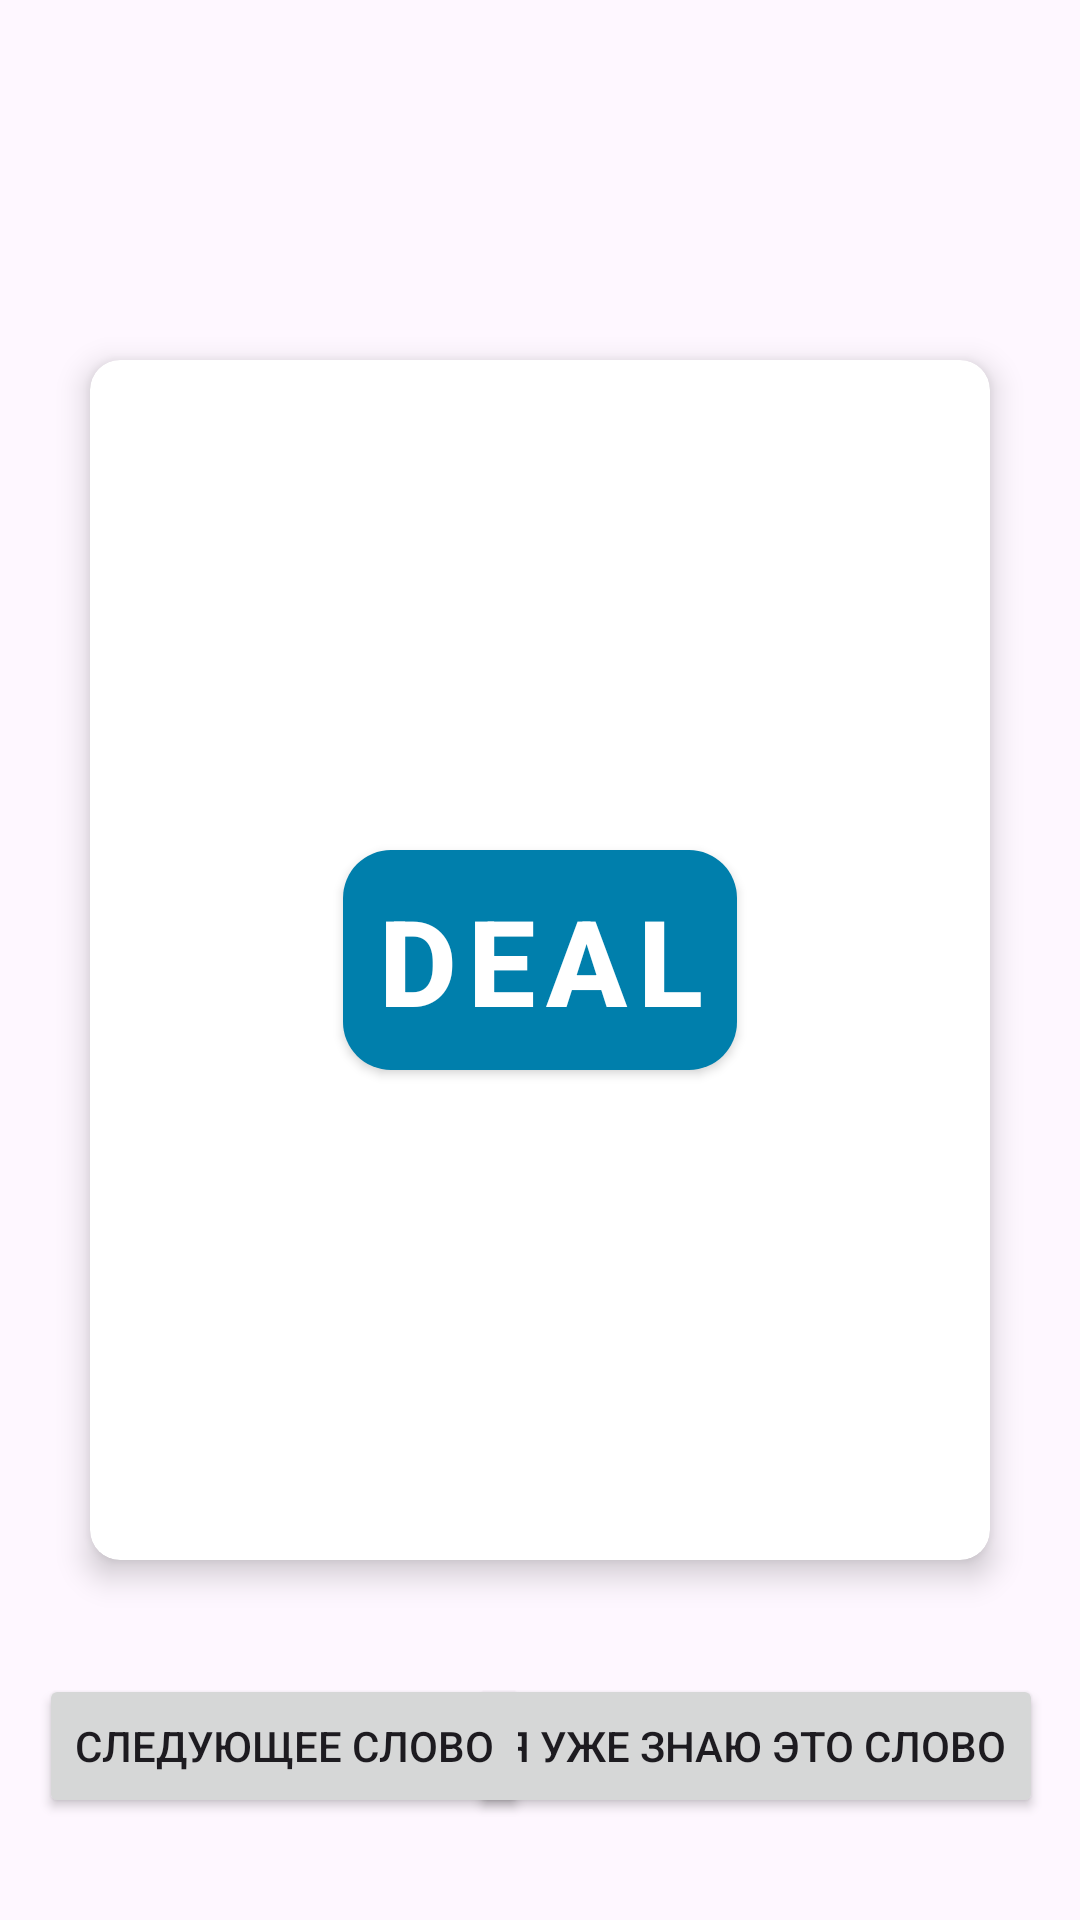

Reconstruct the res/layout file that produces this screen, plus the resources it refers to.
<!-- AndroidManifest.xml: application theme Theme.ForWord -->
<!-- res/layout/activity_learning.xml -->
<?xml version="1.0" encoding="utf-8"?>
<androidx.constraintlayout.widget.ConstraintLayout xmlns:android="http://schemas.android.com/apk/res/android"
    xmlns:app="http://schemas.android.com/apk/res-auto"
    xmlns:tools="http://schemas.android.com/tools"
    android:layout_width="match_parent"
    android:layout_height="match_parent"
    tools:context=".MainActivity">

    
    <androidx.cardview.widget.CardView
        android:id="@+id/cardView"
        android:layout_width="300dp"
        android:layout_height="400dp"
        android:layout_centerInParent="true"
        app:cardCornerRadius="10dp"
        app:cardElevation="6dp"
        app:layout_constraintBottom_toBottomOf="parent"
        app:layout_constraintEnd_toEndOf="parent"
        app:layout_constraintStart_toStartOf="parent"
        app:layout_constraintTop_toTopOf="parent">

        <RelativeLayout
            android:layout_width="match_parent"
            android:layout_height="match_parent">

            
            <TextView

                android:id="@+id/wordText"
                style="@style/BlueButtonStyle"
                android:layout_width="wrap_content"
                android:layout_height="wrap_content"
                android:layout_centerInParent="true"
                android:background="@drawable/blue_button_background"
                android:gravity="center"
                android:text="deal"
                android:textColor="@android:color/white"
                android:textSize="40sp" />

            
            <TextView
                android:id="@+id/translationText"
                android:background="@drawable/blue_button_background"
                style="@style/BlueButtonStyle"
                android:layout_width="wrap_content"
                android:layout_height="wrap_content"
                android:layout_centerInParent="true"
                android:gravity="center"
                android:text="сделка"
                android:textColor="@android:color/white"
                android:textSize="30sp"
                android:visibility="gone" />

        </RelativeLayout>
    </androidx.cardview.widget.CardView>

    

    <Button
        android:id="@+id/knowButton"
        android:layout_width="wrap_content"
        android:layout_height="wrap_content"
        android:layout_alignParentBottom="true"
        android:layout_centerHorizontal="true"
        android:text="Я уже знаю это слово"
        app:layout_constraintBottom_toBottomOf="parent"
        app:layout_constraintEnd_toEndOf="parent"
        app:layout_constraintHorizontal_bias="0.926"
        app:layout_constraintStart_toStartOf="parent"
        app:layout_constraintTop_toBottomOf="@+id/cardView"
        app:layout_constraintVertical_bias="0.529" />

    <Button
        android:id="@+id/nextWordButton"
        android:layout_width="wrap_content"
        android:layout_height="wrap_content"
        android:text="Следующее слово"
        app:layout_constraintBottom_toBottomOf="parent"
        app:layout_constraintEnd_toEndOf="parent"
        app:layout_constraintHorizontal_bias="0.066"
        app:layout_constraintStart_toStartOf="parent"
        app:layout_constraintTop_toBottomOf="@+id/cardView"
        app:layout_constraintVertical_bias="0.529" />

    
</androidx.constraintlayout.widget.ConstraintLayout>
<!-- resources referenced by this layout -->
<resources>
  <!-- drawable blue_button_background (drawable) -->
  <?xml version="1.0" encoding="utf-8"?>
  <shape xmlns:android="http://schemas.android.com/apk/res/android">
      <solid android:color="@color/blue" />
  
      <corners android:radius="16dp" />
  
      
      <padding
          android:left="10dp"
          android:top="10dp"
          android:right="10dp"
          android:bottom="10dp" />
  </shape>
  <style name="BlueButtonStyle" parent="Widget.MaterialComponents.Button">
          <item name="android:layout_width">fill_parent</item>
          <item name="android:textColor">@color/black</item>
          <item name="android:textSize">16sp</item>
          <item name="android:padding">10dp</item>
          <item name="android:textStyle">bold</item>
          <item name="android:background">@color/blue_Element</item>
          <item name="android:gravity">center</item>
  
      </style>
  <style name="Theme.ForWord" parent="Base.Theme.ForWord" />
  <color name="blue">#FF007FAC</color>
  <color name="black">#FF000000</color>
  <style name="Base.Theme.ForWord" parent="Theme.Material3.DayNight.NoActionBar">
          <item name="colorPrimary">@color/blue</item>
          <item name="colorPrimaryVariant">@color/blue</item>
          
          
      </style>
</resources>
